Labelled photos from "FOD", an image-classification folder in pardhu-inst/FOD_Dataset. The possible labels are: concrete, metal, plastic.

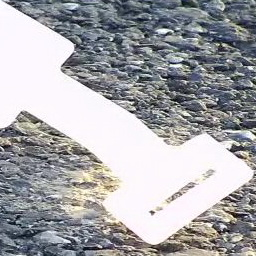
Label: plastic

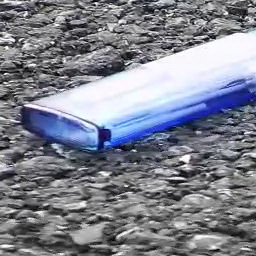
Label: plastic

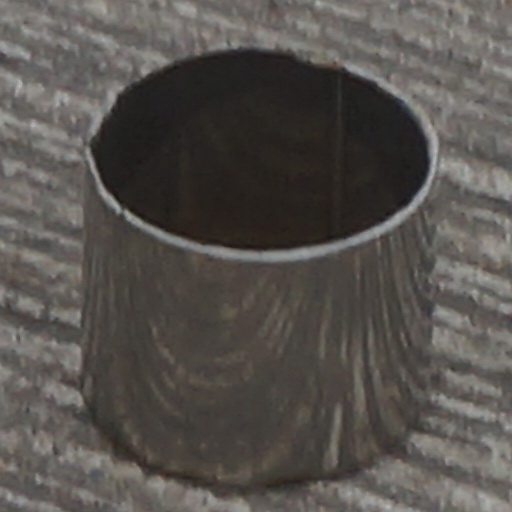
Label: metal

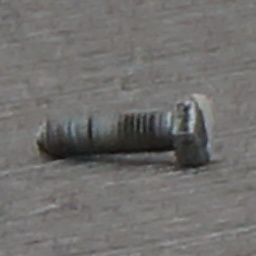
Label: metal

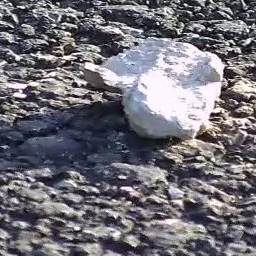
Label: concrete

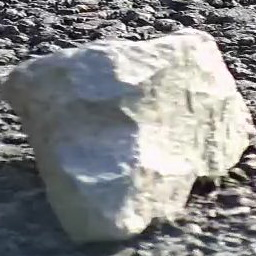
Label: concrete
